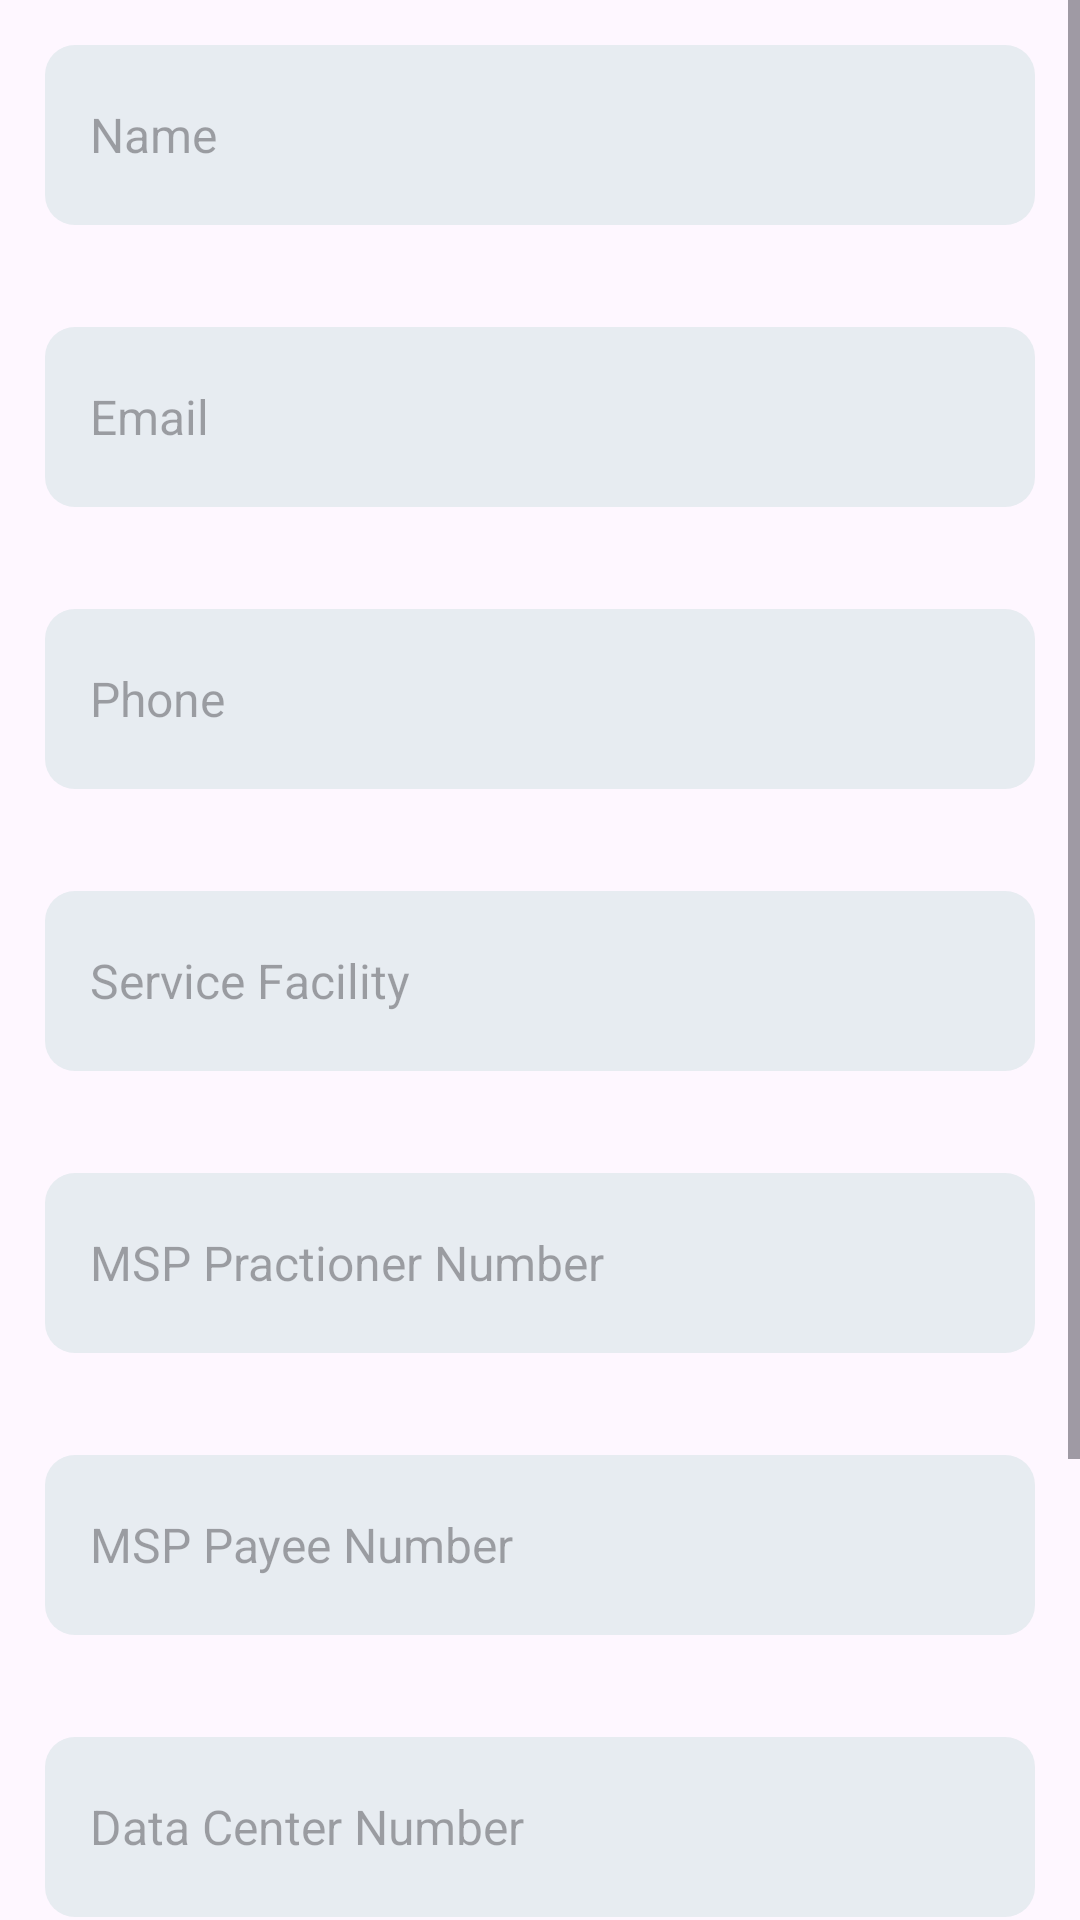

Reconstruct the res/layout file that produces this screen, plus the resources it refers to.
<!-- AndroidManifest.xml: application theme Theme.Vistacan -->
<!-- res/layout/fragment_profile.xml -->
<?xml version="1.0" encoding="utf-8"?>
<layout xmlns:android="http://schemas.android.com/apk/res/android"
    xmlns:app="http://schemas.android.com/apk/res-auto"
    xmlns:tools="http://schemas.android.com/tools">

    <data>

        <import type="android.view.View" />

        <variable
            name="viewmodel"
            type="com.health.vistacan.setting.viewmodel.SettingViewModel" />


    </data>
    <ScrollView
        android:layout_width="match_parent"
        android:layout_height="wrap_content">
    <LinearLayout
        android:layout_width="match_parent"
        android:layout_height="wrap_content"
        android:orientation="vertical">


    <EditText
        android:id="@+id/name"
        android:layout_width="match_parent"
        android:layout_height="60dp"
        android:layout_marginStart="15dp"
        android:layout_marginTop="15dp"
        android:layout_marginEnd="15dp"
        android:background="@drawable/search_bg"
        android:hint="@string/name"
        android:imeOptions="actionNext"
        android:paddingStart="15dp"
        android:inputType="text"
        android:textSize="16sp"
        android:gravity="center_vertical"/>
    <TextView
        android:id="@+id/nameerror"
        android:layout_width="match_parent"
        android:layout_height="wrap_content"
        android:layout_marginStart="15dp"
        android:layout_marginEnd="15dp"
        android:text=""
        android:textColor="@color/md_red_700"
        android:textSize="14sp" />
        <EditText
            android:id="@+id/email"
            android:layout_width="match_parent"
            android:layout_height="60dp"
            android:layout_marginStart="15dp"
            android:layout_marginTop="15dp"
            android:layout_marginEnd="15dp"
            android:background="@drawable/search_bg"
            android:hint="@string/email"
            android:imeOptions="actionNext"
            android:paddingStart="15dp"
            android:inputType="textEmailAddress"
            android:textSize="16sp"
            android:gravity="center_vertical"/>
        <TextView
            android:id="@+id/emailerror"
            android:layout_width="match_parent"
            android:layout_height="wrap_content"
            android:layout_marginStart="15dp"
            android:layout_marginEnd="15dp"
            android:text=""
            android:textColor="@color/md_red_700"
            android:textSize="14sp" />
        <EditText
            android:id="@+id/phone"
            android:layout_width="match_parent"
            android:layout_height="60dp"
            android:layout_marginStart="15dp"
            android:layout_marginTop="15dp"
            android:layout_marginEnd="15dp"
            android:background="@drawable/search_bg"
            android:hint="@string/phone"
            android:imeOptions="actionNext"
            android:paddingStart="15dp"
            android:inputType="phone"
            android:textSize="16sp"
            android:gravity="center_vertical"/>
        <TextView
            android:id="@+id/phoneerror"
            android:layout_width="match_parent"
            android:layout_height="wrap_content"
            android:layout_marginStart="15dp"
            android:layout_marginEnd="15dp"
            android:text=""
            android:textColor="@color/md_red_700"
            android:textSize="14sp" />
        <EditText
            android:id="@+id/servicefacility"
            android:layout_width="match_parent"
            android:layout_height="60dp"
            android:layout_marginStart="15dp"
            android:layout_marginTop="15dp"
            android:layout_marginEnd="15dp"
            android:imeOptions="actionNext"
            android:background="@drawable/search_bg"
            android:hint="@string/servicefacility"
            android:paddingStart="15dp"
            android:textSize="16sp"
            android:gravity="center_vertical"/>
        <TextView
            android:id="@+id/serviceerror"
            android:layout_width="match_parent"
            android:layout_height="wrap_content"
            android:layout_marginStart="15dp"
            android:layout_marginEnd="15dp"
            android:text=""
            android:textColor="@color/md_red_700"
            android:textSize="14sp" />
        <EditText
            android:id="@+id/msp_practioner"
            android:layout_width="match_parent"
            android:layout_height="60dp"
            android:layout_marginStart="15dp"
            android:layout_marginTop="15dp"
            android:layout_marginEnd="15dp"
            android:imeOptions="actionNext"
            android:background="@drawable/search_bg"
            android:hint="@string/msppractioner"
            android:paddingStart="15dp"
            android:inputType="number"
            android:textSize="16sp"
            android:gravity="center_vertical"/>
        <TextView
            android:id="@+id/msp_practionererror"
            android:layout_width="match_parent"
            android:layout_height="wrap_content"
            android:layout_marginStart="15dp"
            android:layout_marginEnd="15dp"
            android:text=""
            android:textColor="@color/md_red_700"
            android:textSize="14sp" />
        <EditText
            android:id="@+id/msp_payee"
            android:layout_width="match_parent"
            android:layout_height="60dp"
            android:layout_marginStart="15dp"
            android:layout_marginTop="15dp"
            android:layout_marginEnd="15dp"
            android:imeOptions="actionNext"
            android:background="@drawable/search_bg"
            android:hint="@string/msp_payee"
            android:paddingStart="15dp"
            android:inputType="number"
            android:textSize="16sp"
            android:gravity="center_vertical"/>
        <TextView
            android:id="@+id/msp_payeererror"
            android:layout_width="match_parent"
            android:layout_height="wrap_content"
            android:layout_marginStart="15dp"
            android:layout_marginEnd="15dp"
            android:text=""
            android:textColor="@color/md_red_700"
            android:textSize="14sp" />
        <EditText
            android:id="@+id/datacenter_num"
            android:layout_width="match_parent"
            android:layout_height="60dp"
            android:layout_marginStart="15dp"
            android:layout_marginTop="15dp"
            android:layout_marginEnd="15dp"
            android:inputType="number"
            android:imeOptions="actionNext"
            android:background="@drawable/search_bg"
            android:hint="@string/datacenter_num"
            android:paddingStart="15dp"
            android:textSize="16sp"
            android:gravity="center_vertical"/>
        <TextView
            android:id="@+id/datacentererror"
            android:layout_width="match_parent"
            android:layout_height="wrap_content"
            android:layout_marginStart="15dp"
            android:layout_marginEnd="15dp"
            android:text=""
            android:textColor="@color/md_red_700"
            android:textSize="14sp" />
        <EditText
            android:id="@+id/collegelicense_num"
            android:layout_width="match_parent"
            android:layout_height="60dp"
            android:layout_marginStart="15dp"
            android:layout_marginTop="15dp"
            android:layout_marginEnd="15dp"
            android:inputType="number"
            android:background="@drawable/search_bg"
            android:hint="@string/collegelicense_num"
            android:paddingStart="15dp"
            android:textSize="16sp"
            android:imeOptions="actionDone"
            android:gravity="center_vertical"/>
        <TextView
            android:id="@+id/collegelicense_error"
            android:layout_width="match_parent"
            android:layout_height="wrap_content"
            android:layout_marginStart="15dp"
            android:layout_marginEnd="15dp"
            android:text=""
            android:textColor="@color/md_red_700"
            android:textSize="14sp" />
        <com.google.android.material.button.MaterialButton
            android:id="@+id/save_btn"
            android:layout_width="match_parent"
            android:layout_height="60dp"
            android:layout_gravity="center_horizontal"
            android:layout_margin="15dp"
            android:backgroundTint="@color/md_deep_purple_500"
            android:text="@string/save"
            android:textAllCaps="false"
            android:textSize="18sp"
            app:elevation="10dp"
            android:shadowColor="@color/light_grey"
            app:cornerRadius="20dp"
            />
    </LinearLayout>
    </ScrollView>
</layout>
<!-- resources referenced by this layout -->
<resources>
  <color name="light_grey">#ABABAB</color>
  <color name="md_deep_purple_500">#673AB7</color>
  <color name="md_red_700">#D32F2F</color>
  <!-- drawable search_bg (drawable) -->
  <?xml version="1.0" encoding="utf-8"?>
  <shape xmlns:android="http://schemas.android.com/apk/res/android" android:shape="rectangle">
  <corners android:radius="10dp"/>
      <solid android:color="#E7ECF1"/>
      <size android:height="5dp" android:width="10dp"/>
  </shape>
  <string name="collegelicense_num">College License Number</string>
  <string name="datacenter_num">Data Center Number</string>
  <string name="email">Email</string>
  <string name="msp_payee">MSP Payee Number</string>
  <string name="msppractioner">MSP Practioner Number</string>
  <string name="name">Name</string>
  <string name="phone">Phone</string>
  <string name="save">Save</string>
  <string name="servicefacility">Service Facility</string>
  <style name="Theme.Vistacan" parent="Base.Theme.Vistacan">
          
          <item name="android:navigationBarColor">@android:color/transparent</item>
          <item name="android:statusBarColor">@android:color/transparent</item>
          <item name="android:windowLightStatusBar">?attr/isLightTheme</item>
  
          <item name="font">@font/sf_pro</item>
          </style>
  <style name="Base.Theme.Vistacan" parent="Theme.Material3.DayNight.NoActionBar">
          <item name="windowNoTitle">true</item>
          <item name="windowActionBar">false</item>
  
      </style>
</resources>
